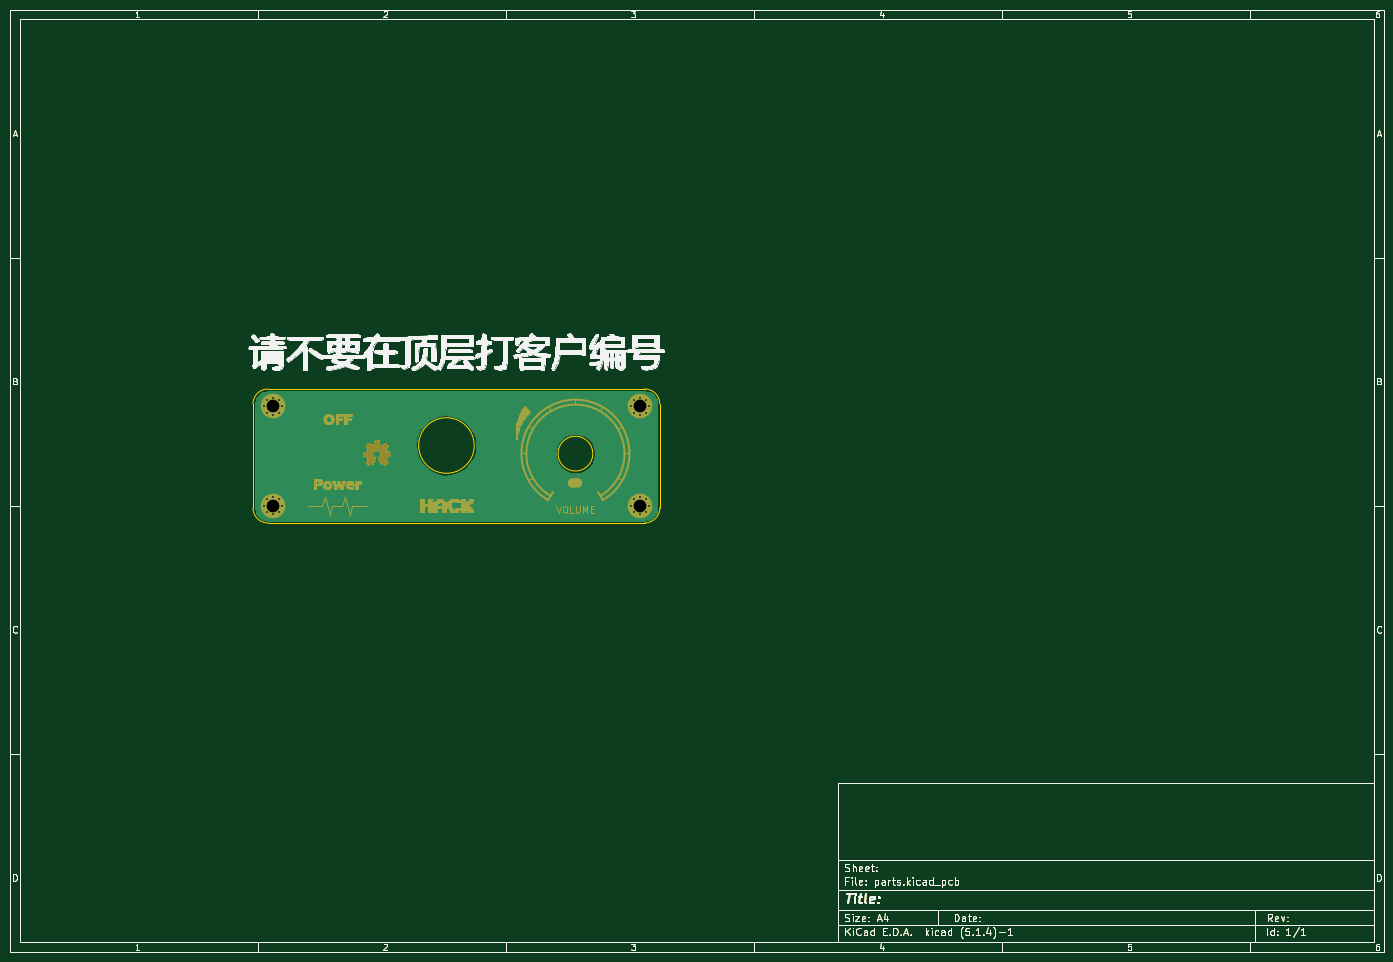
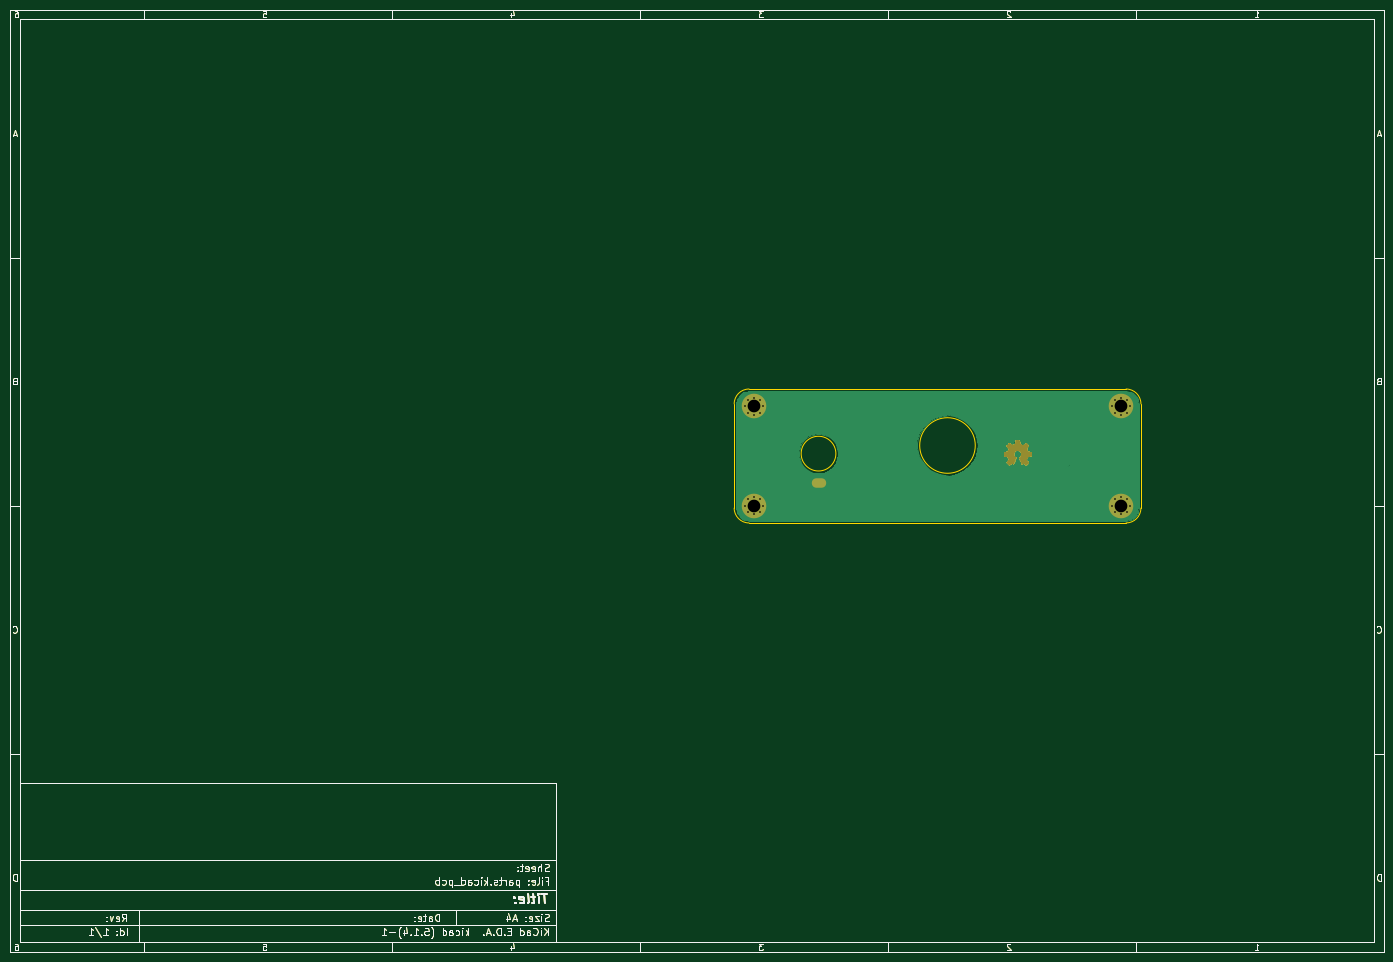
Circuit board: 11 layer files. Board 277.0 x 190.0 mm.
- bottom_copper: parts-B_Cu.gbl (69780 bytes)
- bottom_mask: parts-B_Mask.gbs (44789 bytes)
- paste: parts-B_Paste.gbp (29692 bytes)
- bottom_silk: parts-B_SilkS.gbo (29693 bytes)
- outline: parts-Edge_Cuts.gm1 (30408 bytes)
- top_copper: parts-F_Cu.gtl (59705 bytes)
- top_mask: parts-F_Mask.gts (76096 bytes)
- paste: parts-F_Paste.gtp (29692 bytes)
- top_silk: parts-F_SilkS.gto (108680 bytes)
- drill: parts-NPTH.drl (283 bytes)
- drill: parts-PTH.drl (991 bytes)

=== bottom_copper: parts-B_Cu.gbl (69780 bytes, source omitted) ===
=== bottom_mask: parts-B_Mask.gbs (44789 bytes, source omitted) ===
=== paste: parts-B_Paste.gbp (29692 bytes, source omitted) ===
=== bottom_silk: parts-B_SilkS.gbo (29693 bytes, source omitted) ===
=== outline: parts-Edge_Cuts.gm1 (30408 bytes, source omitted) ===
=== top_copper: parts-F_Cu.gtl (59705 bytes, source omitted) ===
=== top_mask: parts-F_Mask.gts (76096 bytes, source omitted) ===
=== paste: parts-F_Paste.gtp (29692 bytes, source omitted) ===
=== top_silk: parts-F_SilkS.gto (108680 bytes, source omitted) ===
=== drill: parts-NPTH.drl ===
M48
; DRILL file {KiCad (5.1.4)-1} date 2020/2/22 21:07:10
; FORMAT={-:-/ absolute / inch / decimal}
; #@! TF.CreationDate,2020-02-22T21:07:10+08:00
; #@! TF.GenerationSoftware,Kicad,Pcbnew,(5.1.4)-1
; #@! TF.FileFunction,NonPlated,1,2,NPTH
FMAT,2
INCH
%
G90
G05
T0
M30

=== drill: parts-PTH.drl ===
M48
; DRILL file {KiCad (5.1.4)-1} date 2020/2/22 21:07:10
; FORMAT={-:-/ absolute / inch / decimal}
; #@! TF.CreationDate,2020-02-22T21:07:10+08:00
; #@! TF.GenerationSoftware,Kicad,Pcbnew,(5.1.4)-1
; #@! TF.FileFunction,Plated,1,2,PTH
FMAT,2
INCH
T1C0.0138
T2C0.0512
T3C0.1008
%
G90
G05
T1
X2.4102Y-3.5433
X2.4307Y-3.4937
X2.4307Y-3.5929
X2.4803Y-3.4732
X2.4803Y-3.6134
X2.5299Y-3.4937
X2.5299Y-3.5929
X2.5504Y-3.5433
X5.3236Y-4.3307
X5.3441Y-4.2811
X5.3441Y-4.3803
X5.3937Y-4.2606
X5.3937Y-4.4008
X5.4433Y-4.2811
X5.4433Y-4.3803
X5.4638Y-4.3307
X2.4102Y-4.3307
X2.4307Y-4.2811
X2.4307Y-4.3803
X2.4803Y-4.2606
X2.4803Y-4.4008
X2.5299Y-4.2811
X2.5299Y-4.3803
X2.5504Y-4.3307
X5.3236Y-3.5433
X5.3441Y-3.4937
X5.3441Y-3.5929
X5.3937Y-3.4732
X5.3937Y-3.6134
X5.4433Y-3.4937
X5.4433Y-3.5929
X5.4638Y-3.5433
T3
X2.4803Y-3.5433
X5.3937Y-4.3307
X2.4803Y-4.3307
X5.3937Y-3.5433
T2
G00X4.8622Y-4.1545
M15
G01X4.9016Y-4.1545
M16
G05
T0
M30

